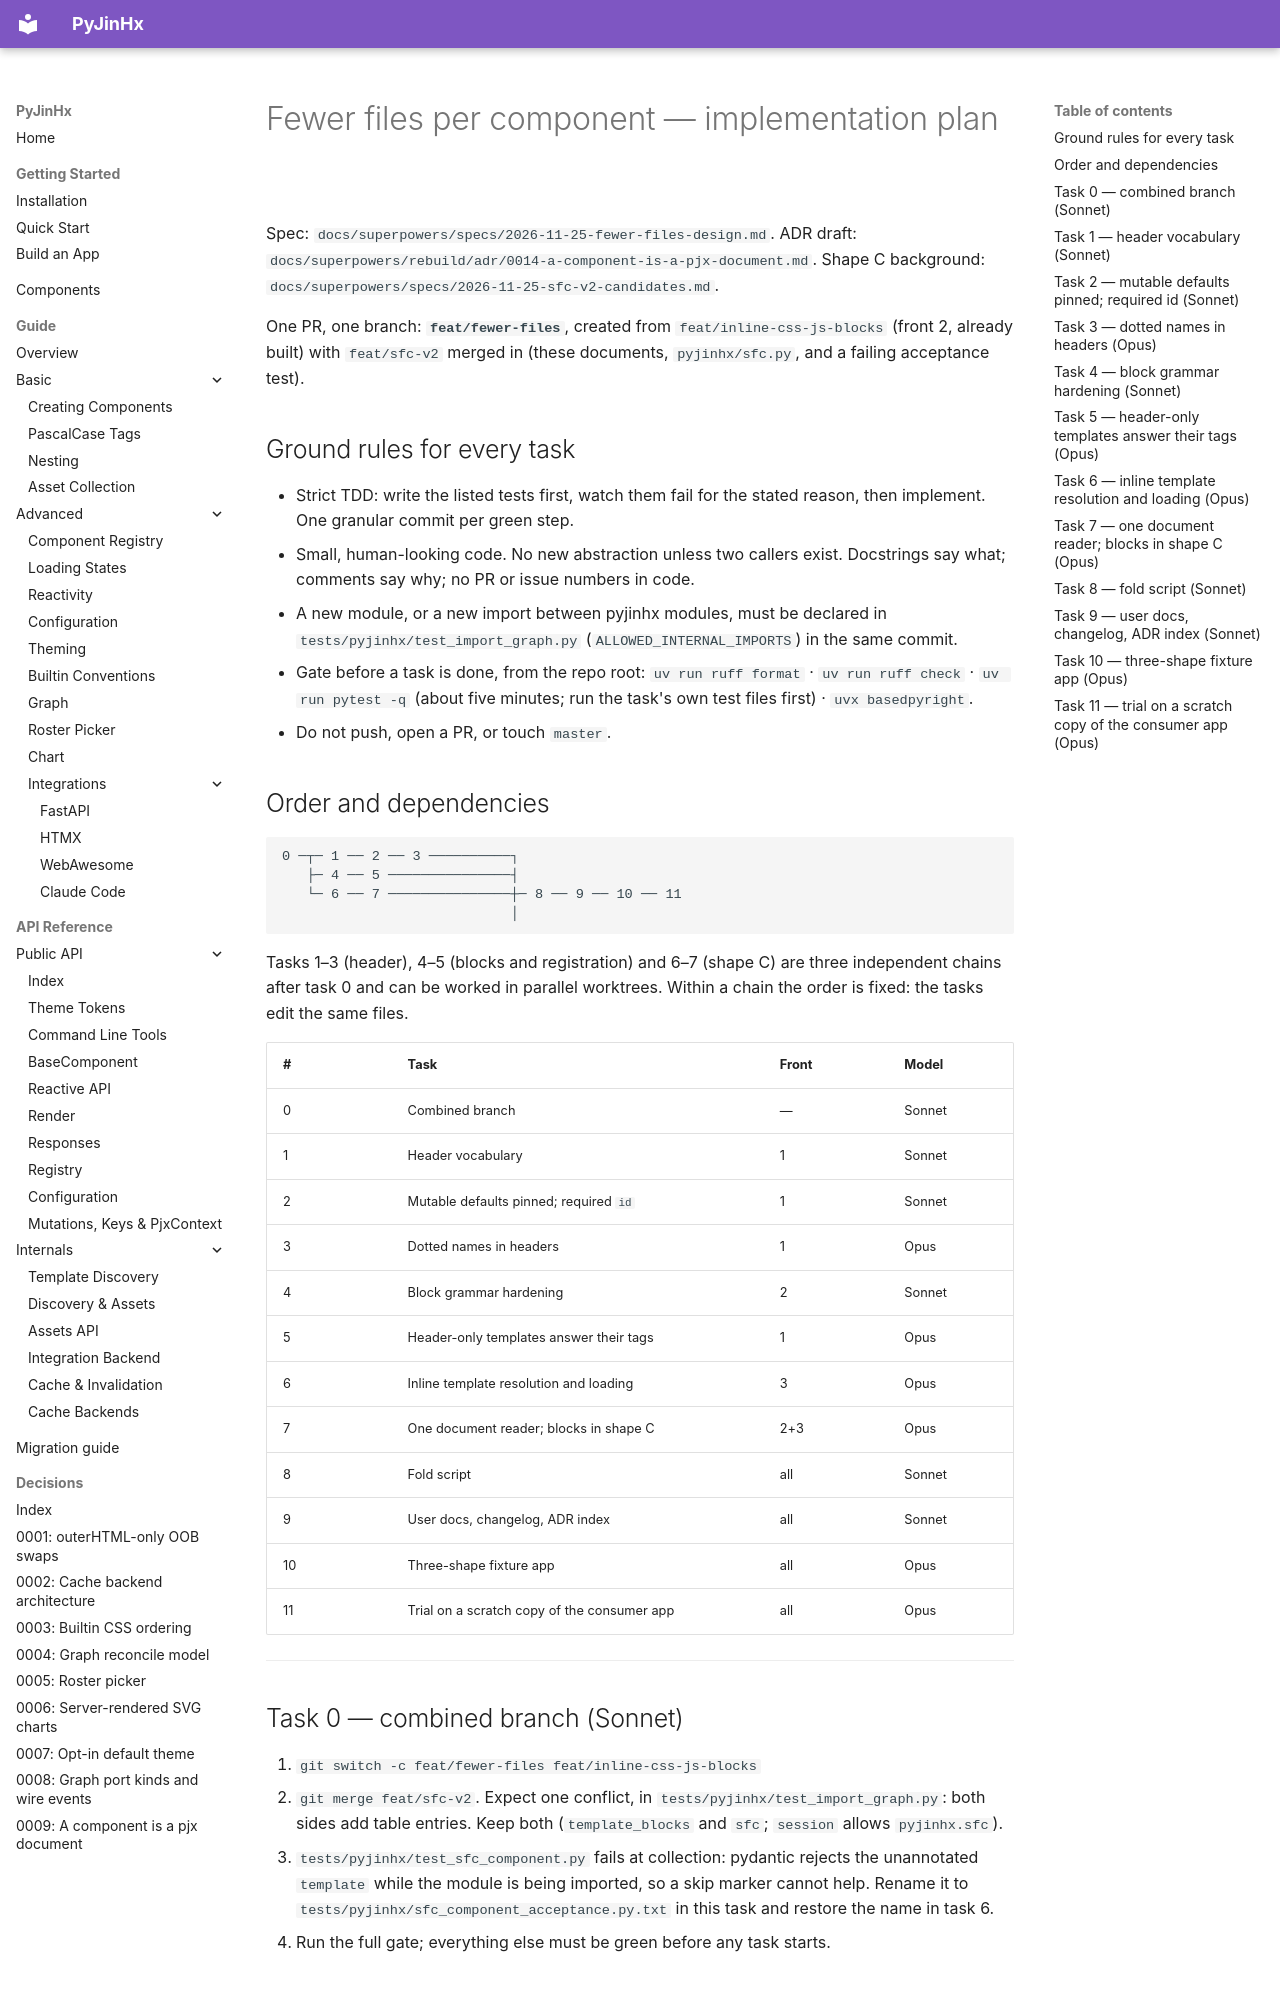

repository: paulomtts/pyjinhx · page: superpowers/plans/2026-11-25-fewer-files/index.html · generator: mkdocs

# Fewer files per component — implementation plan

Spec: `docs/superpowers/specs/2026-11-25-fewer-files-design.md`.
ADR draft: `docs/superpowers/rebuild/adr/0014-a-component-is-a-pjx-document.md`.
Shape C background: `docs/superpowers/specs/2026-11-25-sfc-v2-candidates.md`.

One PR, one branch: **`feat/fewer-files`**, created from
`feat/inline-css-js-blocks` (front 2, already built) with `feat/sfc-v2`
merged in (these documents, `pyjinhx/sfc.py`, and a failing acceptance test).

## Ground rules for every task

- Strict TDD: write the listed tests first, watch them fail for the stated
  reason, then implement. One granular commit per green step.
- Small, human-looking code. No new abstraction unless two callers exist.
  Docstrings say what; comments say why; no PR or issue numbers in code.
- A new module, or a new import between pyjinhx modules, must be declared in
  `tests/pyjinhx/test_import_graph.py` (`ALLOWED_INTERNAL_IMPORTS`) in the
  same commit.
- Gate before a task is done, from the repo root:
  `uv run ruff format` · `uv run ruff check` · `uv run pytest -q` (about five
  minutes; run the task's own test files first) · `uvx basedpyright`.
- Do not push, open a PR, or touch `master`.

## Order and dependencies

```
0 ─┬─ 1 ── 2 ── 3 ──────────┐
   ├─ 4 ── 5 ───────────────┤
   └─ 6 ── 7 ───────────────┼─ 8 ── 9 ── 10 ── 11
                            │
```

Tasks 1–3 (header), 4–5 (blocks and registration) and 6–7 (shape C) are
three independent chains after task 0 and can be worked in parallel worktrees.
Within a chain the order is fixed: the tasks edit the same files.

| # | Task | Front | Model |
|---|---|---|---|
| 0 | Combined branch | — | Sonnet |
| 1 | Header vocabulary | 1 | Sonnet |
| 2 | Mutable defaults pinned; required `id` | 1 | Sonnet |
| 3 | Dotted names in headers | 1 | Opus |
| 4 | Block grammar hardening | 2 | Sonnet |
| 5 | Header-only templates answer their tags | 1 | Opus |
| 6 | Inline template resolution and loading | 3 | Opus |
| 7 | One document reader; blocks in shape C | 2+3 | Opus |
| 8 | Fold script | all | Sonnet |
| 9 | User docs, changelog, ADR index | all | Sonnet |
| 10 | Three-shape fixture app | all | Opus |
| 11 | Trial on a scratch copy of the consumer app | all | Opus |

---

## Task 0 — combined branch (Sonnet)

1. `git switch -c feat/fewer-files feat/inline-css-js-blocks`
2. `git merge feat/sfc-v2`. Expect one conflict, in
   `tests/pyjinhx/test_import_graph.py`: both sides add table entries. Keep
   both (`template_blocks` and `sfc`; `session` allows `pyjinhx.sfc`).
3. `tests/pyjinhx/test_sfc_component.py` fails at collection: pydantic
   rejects the unannotated `template` while the module is being imported, so
   a skip marker cannot help. Rename it to
   `tests/pyjinhx/sfc_component_acceptance.py.txt` in this task and restore
   the name in task 6.
4. Run the full gate; everything else must be green before any task starts.
